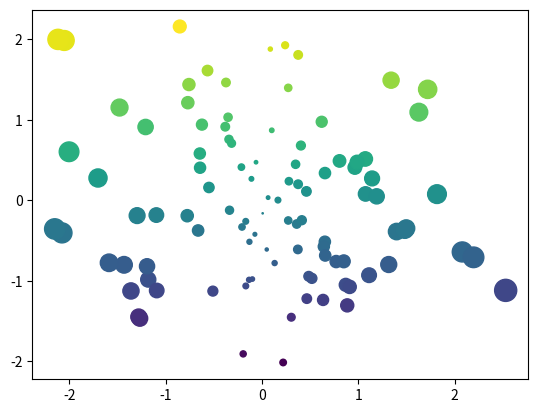
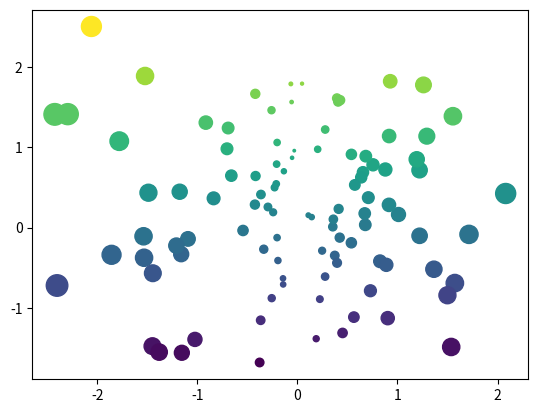

Write the Python code that produced these figures, in order.
#!/usr/bin/env python
# coding: utf-8

# # Using Jupyter Books
# 
# The documentation uses [jupyterbook.org](https://jupyterbook.org/en/stable/start/overview.html) to convert Jupyter notebooks into html files.
# 
# This page details some basics of it's use.

# In[ ]:





# ## Installation
# 
# In a terminal:
# 
# ``pip3 install -U jupyter-book``
# 
# I had an issue with traitlets on installation so I upgraded by:
# 
# ``pip install --upgrade traitlets``
# 
# You can then create a new notebook folder (in the destination you are in) with:
# 
# ``jupyter-book create mynewbook/``
# 
# And build it with:
# 
# ``jupyter-book build mynewbook/``
# 
# Create produces a standard set-up and build is used to create the html pages within the ``_build/html`` folder

# ## Modifying cells- Tags
# 
# If we want to hide cells, their output or input. The following procedure is used by adding a tag to each cell.
# 
# First make the tags visible going to View-> Cell Toolbar-> Tags
# 
# <img src='_images/tags2.png' style="border:2px solid #B9B7B9; padding:3px; margin:5px"></img>
# 
# Then add a tag in the box and press `Add tag`
# 
# <img src='_images/tags2.png' style="border:2px solid #B9B7B9; padding:3px; margin:5px"></img>
# 
# 
# Some tags to use:
# 
# - hide, can be reavealed with a box to click
#     - `hide-input`
#     - `hide-output`
#     - `hide-cell`
# - remove, can't be seen
#     - `remove-input`
#     - `remove-output`
#     - `remove-cell`
# 

# In[1]:


import numpy as np
import matplotlib.pyplot as plt
plt.ion()

data = np.random.randn(2, 100)
fig, ax = plt.subplots()
ax.scatter(*data, c=data[1], s=100*np.abs(data[0]));


# In[2]:


#hide-input
import numpy as np
import matplotlib.pyplot as plt
plt.ion()

data = np.random.randn(2, 100)
fig, ax = plt.subplots()
ax.scatter(*data, c=data[1], s=100*np.abs(data[0]));


# 
